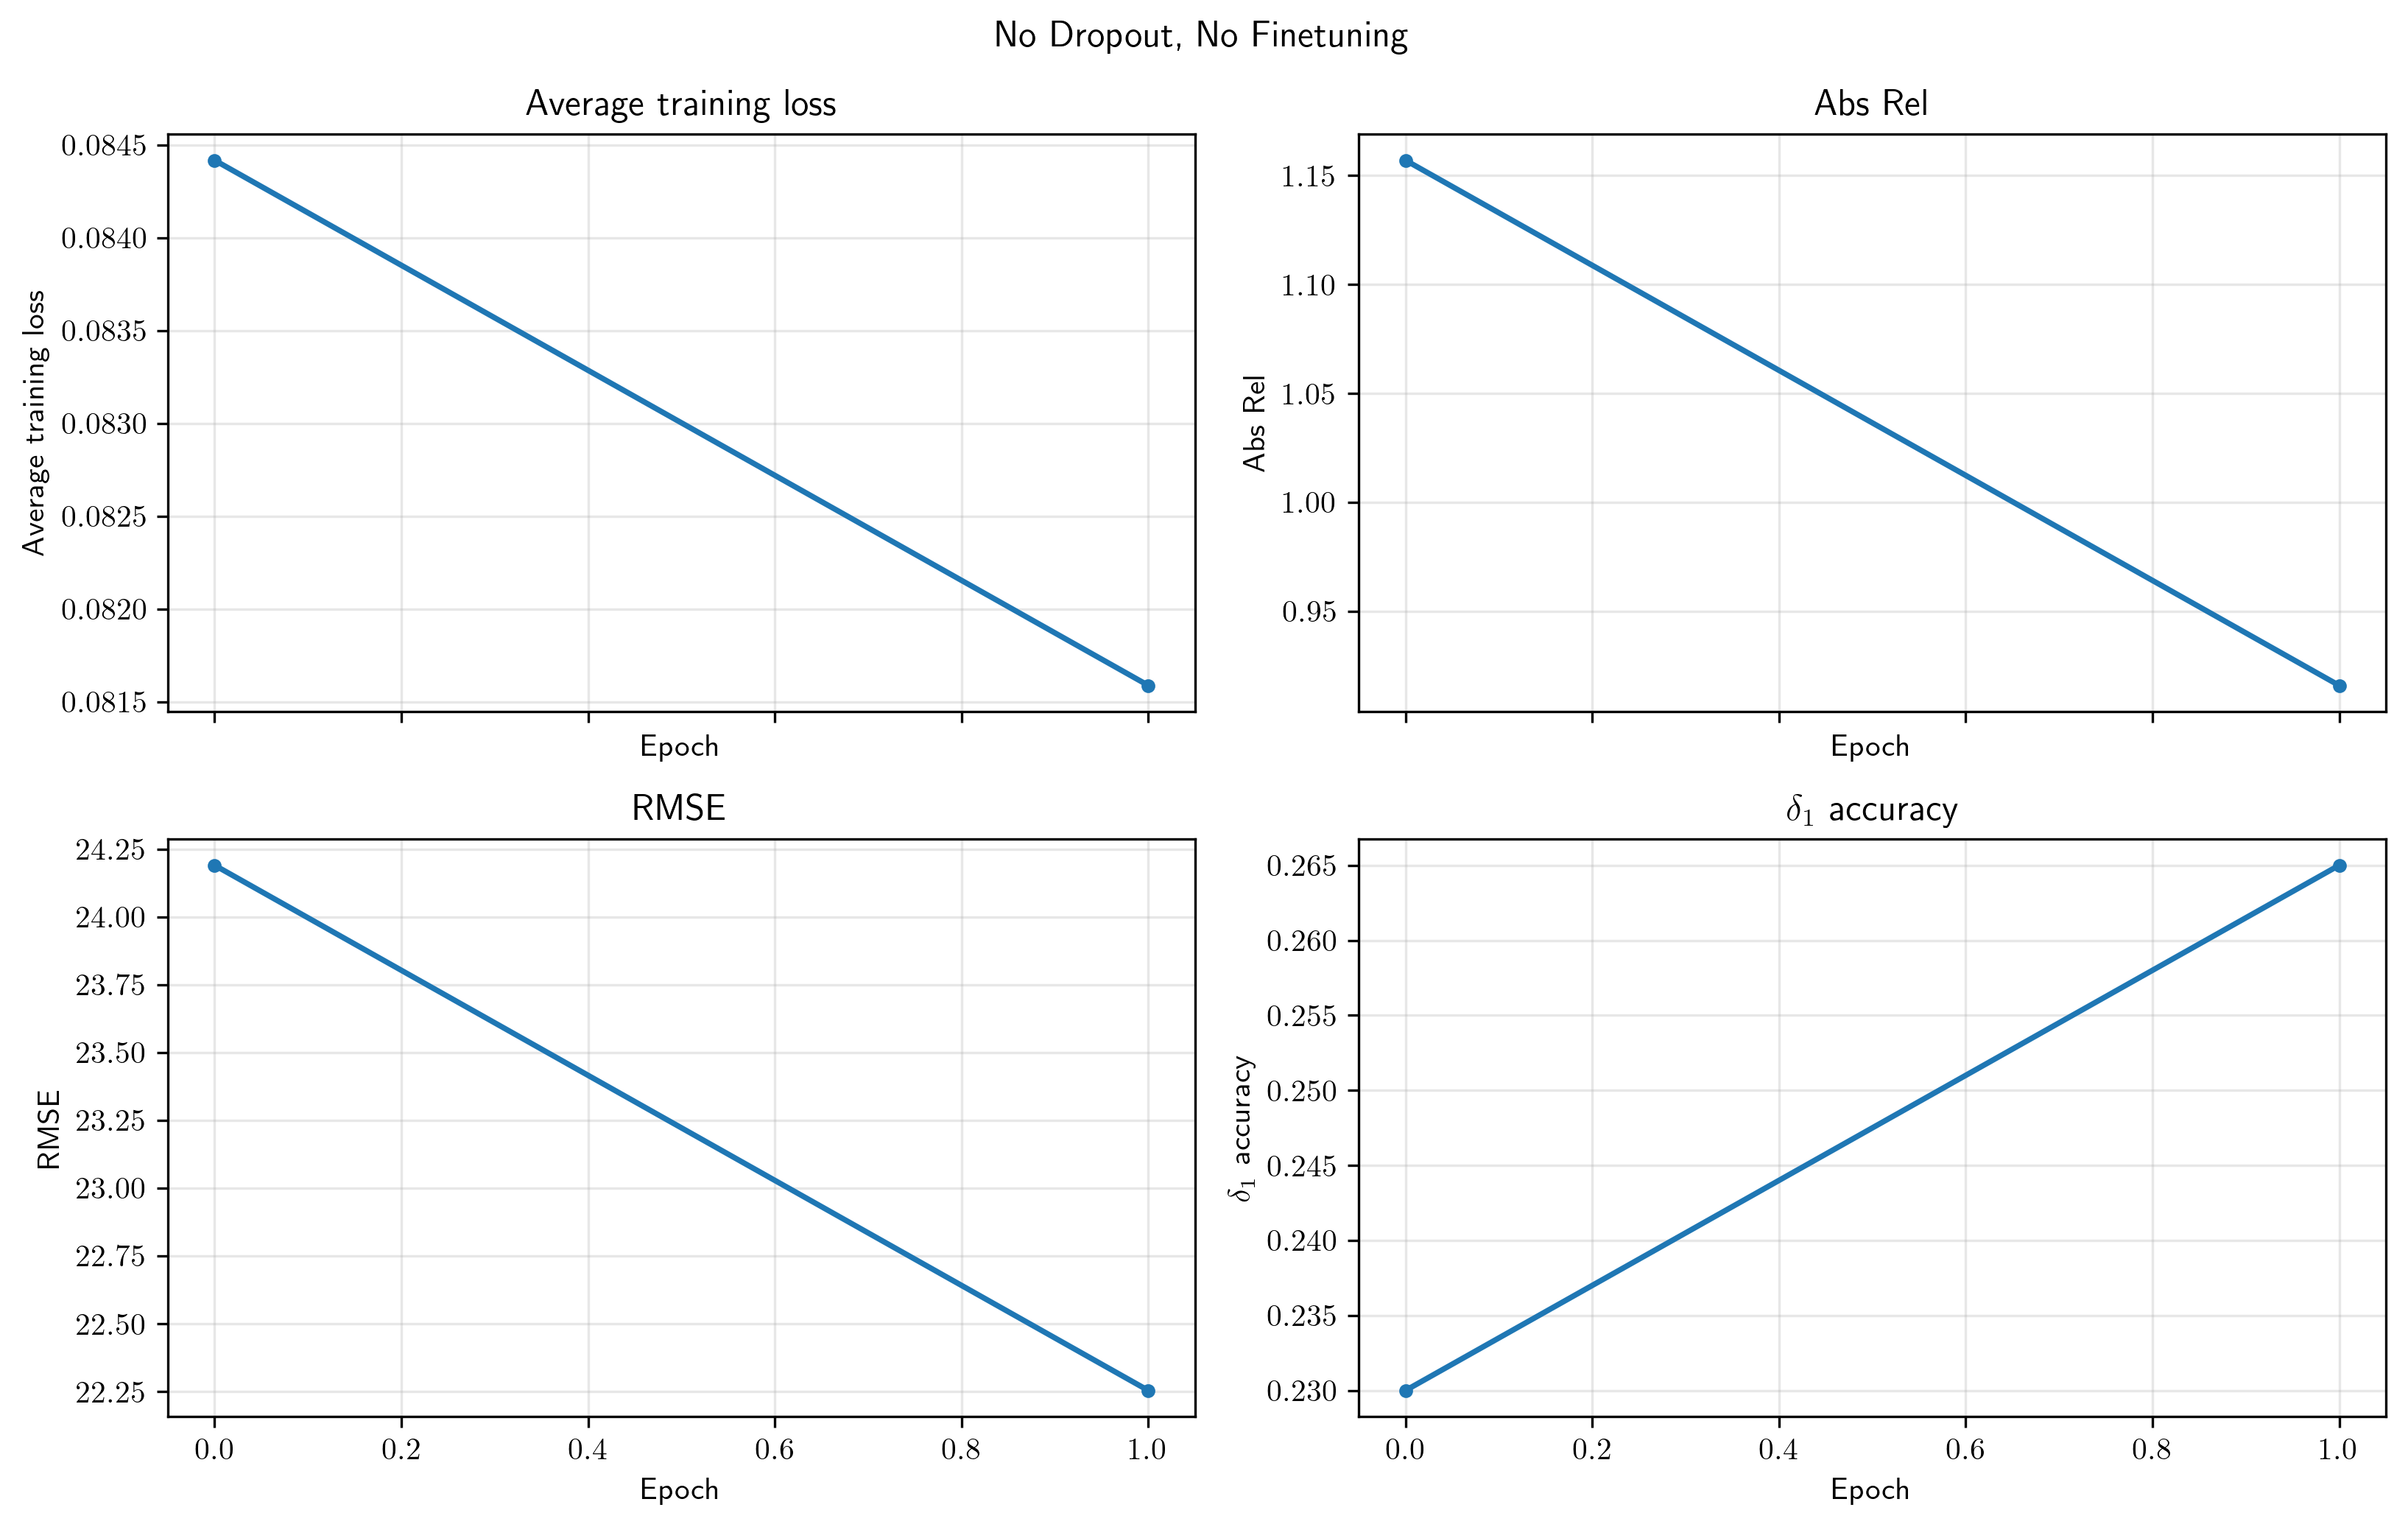

Source data for this figure (header and first rows):
epoch, lr, avg_loss, abs_rel, sq_rel, rmse, rmse_log, d1, d2, d3
0, 0.0001, 0.08442, 1.157, 51.01, 24.19, 1.0, 0.23, 0.413, 0.555
1, 0.0001, 0.08159, 0.916, 37.43, 22.25, 0.946, 0.265, 0.459, 0.598
